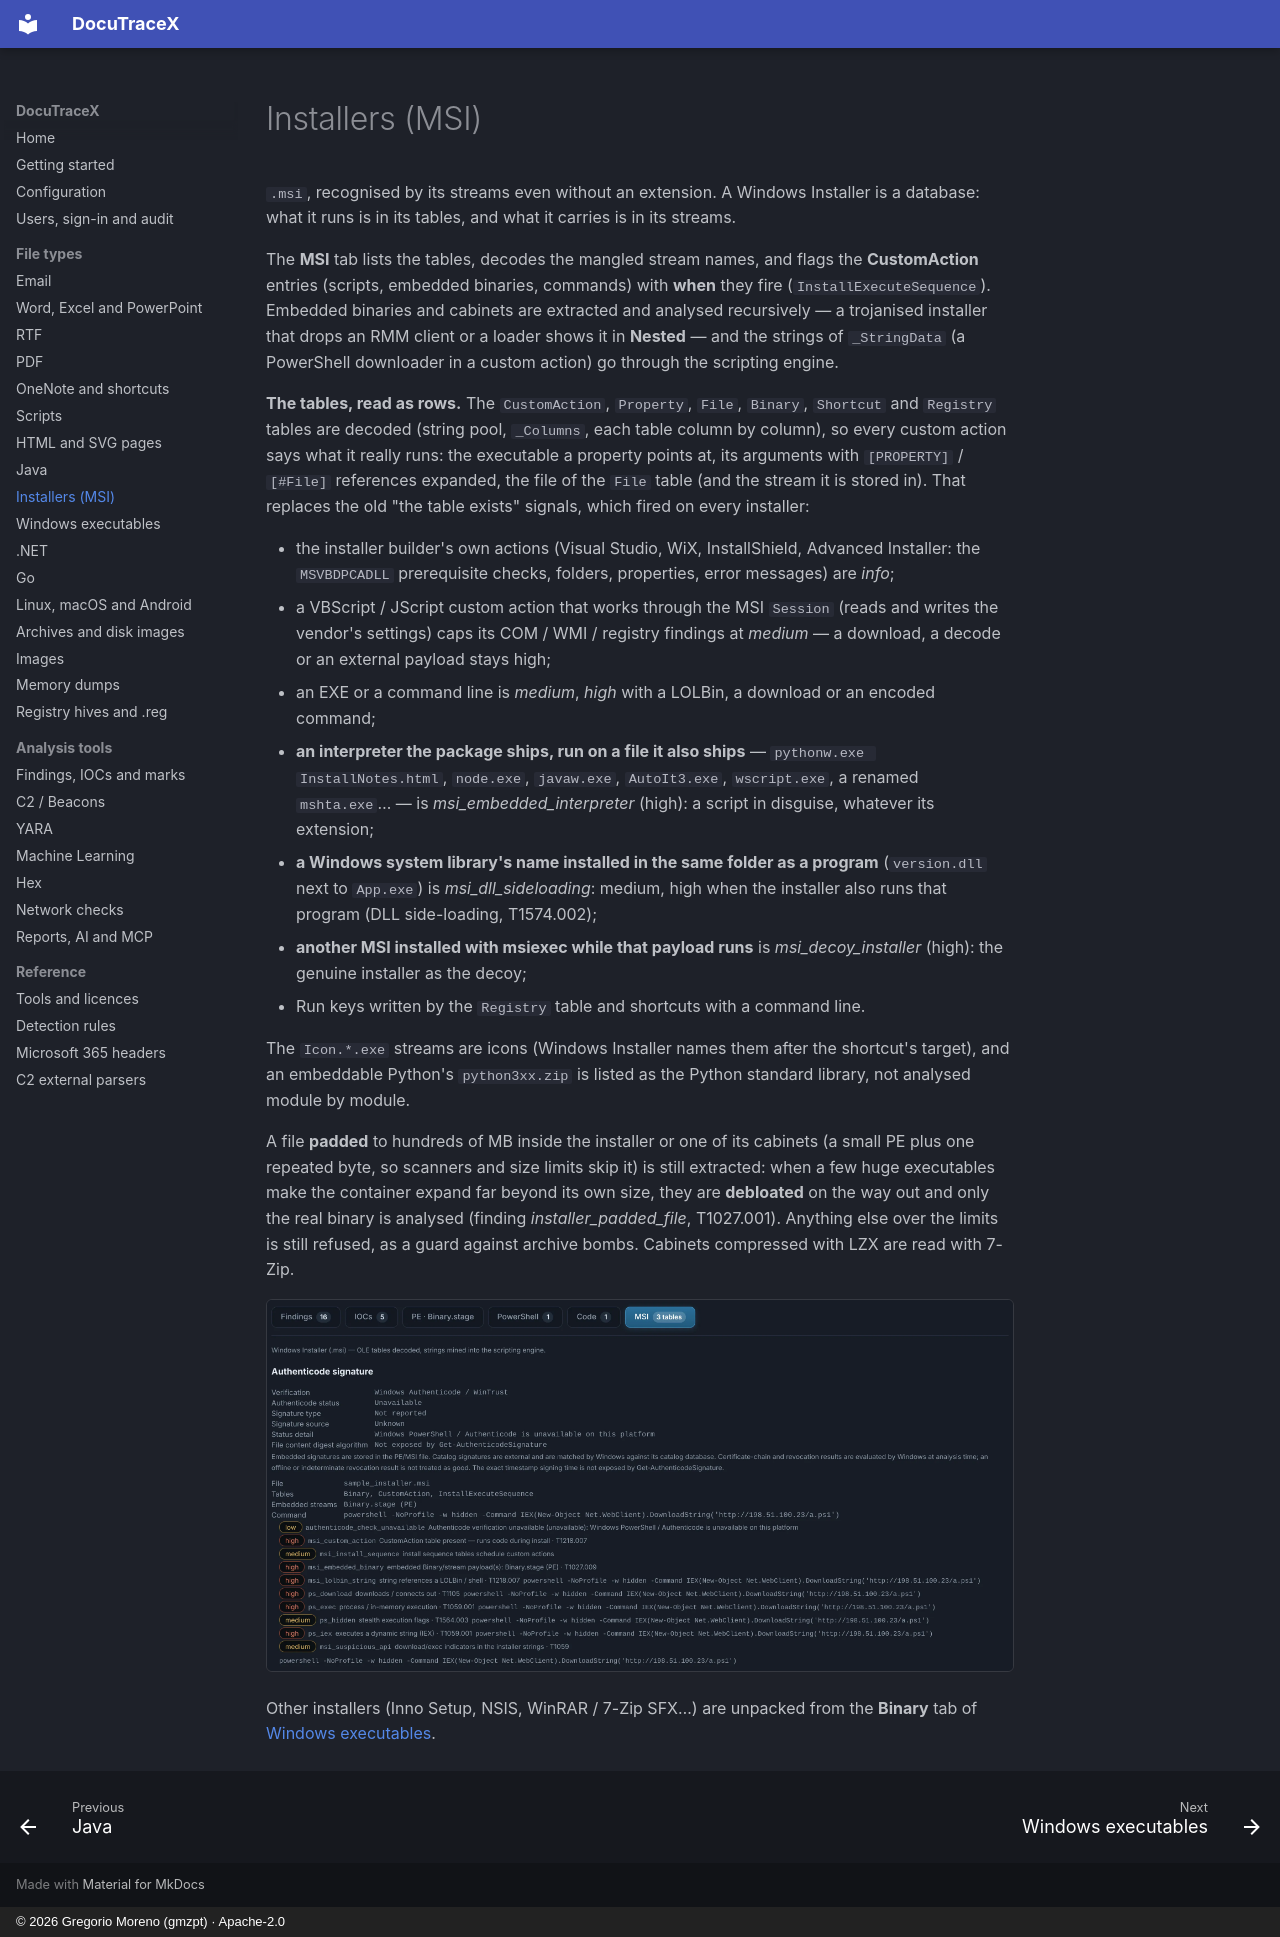

repository: G92MZ/DocuTraceX · page: file-types/installers/index.html · generator: mkdocs · copyright: © 2026 Gregorio Moreno (gmzpt) · Apache-2.0

# Installers (MSI)

`.msi`, recognised by its streams even without an extension. A Windows Installer is a database:
what it runs is in its tables, and what it carries is in its streams.

The **MSI** tab lists the tables, decodes the mangled stream names, and flags the
**CustomAction** entries (scripts, embedded binaries, commands) with **when** they fire
(`InstallExecuteSequence`). Embedded binaries and cabinets are extracted and analysed
recursively — a trojanised installer that drops an RMM client or a loader shows it in
**Nested** — and the strings of `_StringData` (a PowerShell downloader in a custom action) go
through the scripting engine.

**The tables, read as rows.** The `CustomAction`, `Property`, `File`, `Binary`, `Shortcut` and
`Registry` tables are decoded (string pool, `_Columns`, each table column by column), so every
custom action says what it really runs: the executable a property points at, its arguments with
`[PROPERTY]` / `[#File]` references expanded, the file of the `File` table (and the stream it is
stored in). That replaces the old "the table exists" signals, which fired on every installer:

- the installer builder's own actions (Visual Studio, WiX, InstallShield, Advanced Installer: the
  `MSVBDPCADLL` prerequisite checks, folders, properties, error messages) are *info*;
- a VBScript / JScript custom action that works through the MSI `Session` (reads and writes the
  vendor's settings) caps its COM / WMI / registry findings at *medium* — a download, a decode or an
  external payload stays high;
- an EXE or a command line is *medium*, *high* with a LOLBin, a download or an encoded command;
- **an interpreter the package ships, run on a file it also ships** — `pythonw.exe InstallNotes.html`,
  `node.exe`, `javaw.exe`, `AutoIt3.exe`, `wscript.exe`, a renamed `mshta.exe`… — is
  *msi_embedded_interpreter* (high): a script in disguise, whatever its extension;
- **a Windows system library's name installed in the same folder as a program** (`version.dll`
  next to `App.exe`) is *msi_dll_sideloading*: medium, high when the installer also runs that
  program (DLL side-loading, T1574.002);
- **another MSI installed with msiexec while that payload runs** is *msi_decoy_installer* (high):
  the genuine installer as the decoy;
- Run keys written by the `Registry` table and shortcuts with a command line.

The `Icon.*.exe` streams are icons (Windows Installer names them after the shortcut's target), and
an embeddable Python's `python3xx.zip` is listed as the Python standard library, not analysed
module by module.

A file **padded** to hundreds of MB inside the installer or one of its cabinets (a small PE plus
one repeated byte, so scanners and size limits skip it) is still extracted: when a few huge
executables make the container expand far beyond its own size, they are **debloated** on the way
out and only the real binary is analysed (finding *installer_padded_file*, T1027.001). Anything
else over the limits is still refused, as a guard against archive bombs. Cabinets compressed with
LZX are read with 7-Zip.

![MSI tab of sample_installer.msi](../assets/shots/installers/msi.webp){ .shot }

Other installers (Inno Setup, NSIS, WinRAR / 7-Zip SFX…) are unpacked from the
**Binary** tab of [Windows executables](windows-pe.md).
